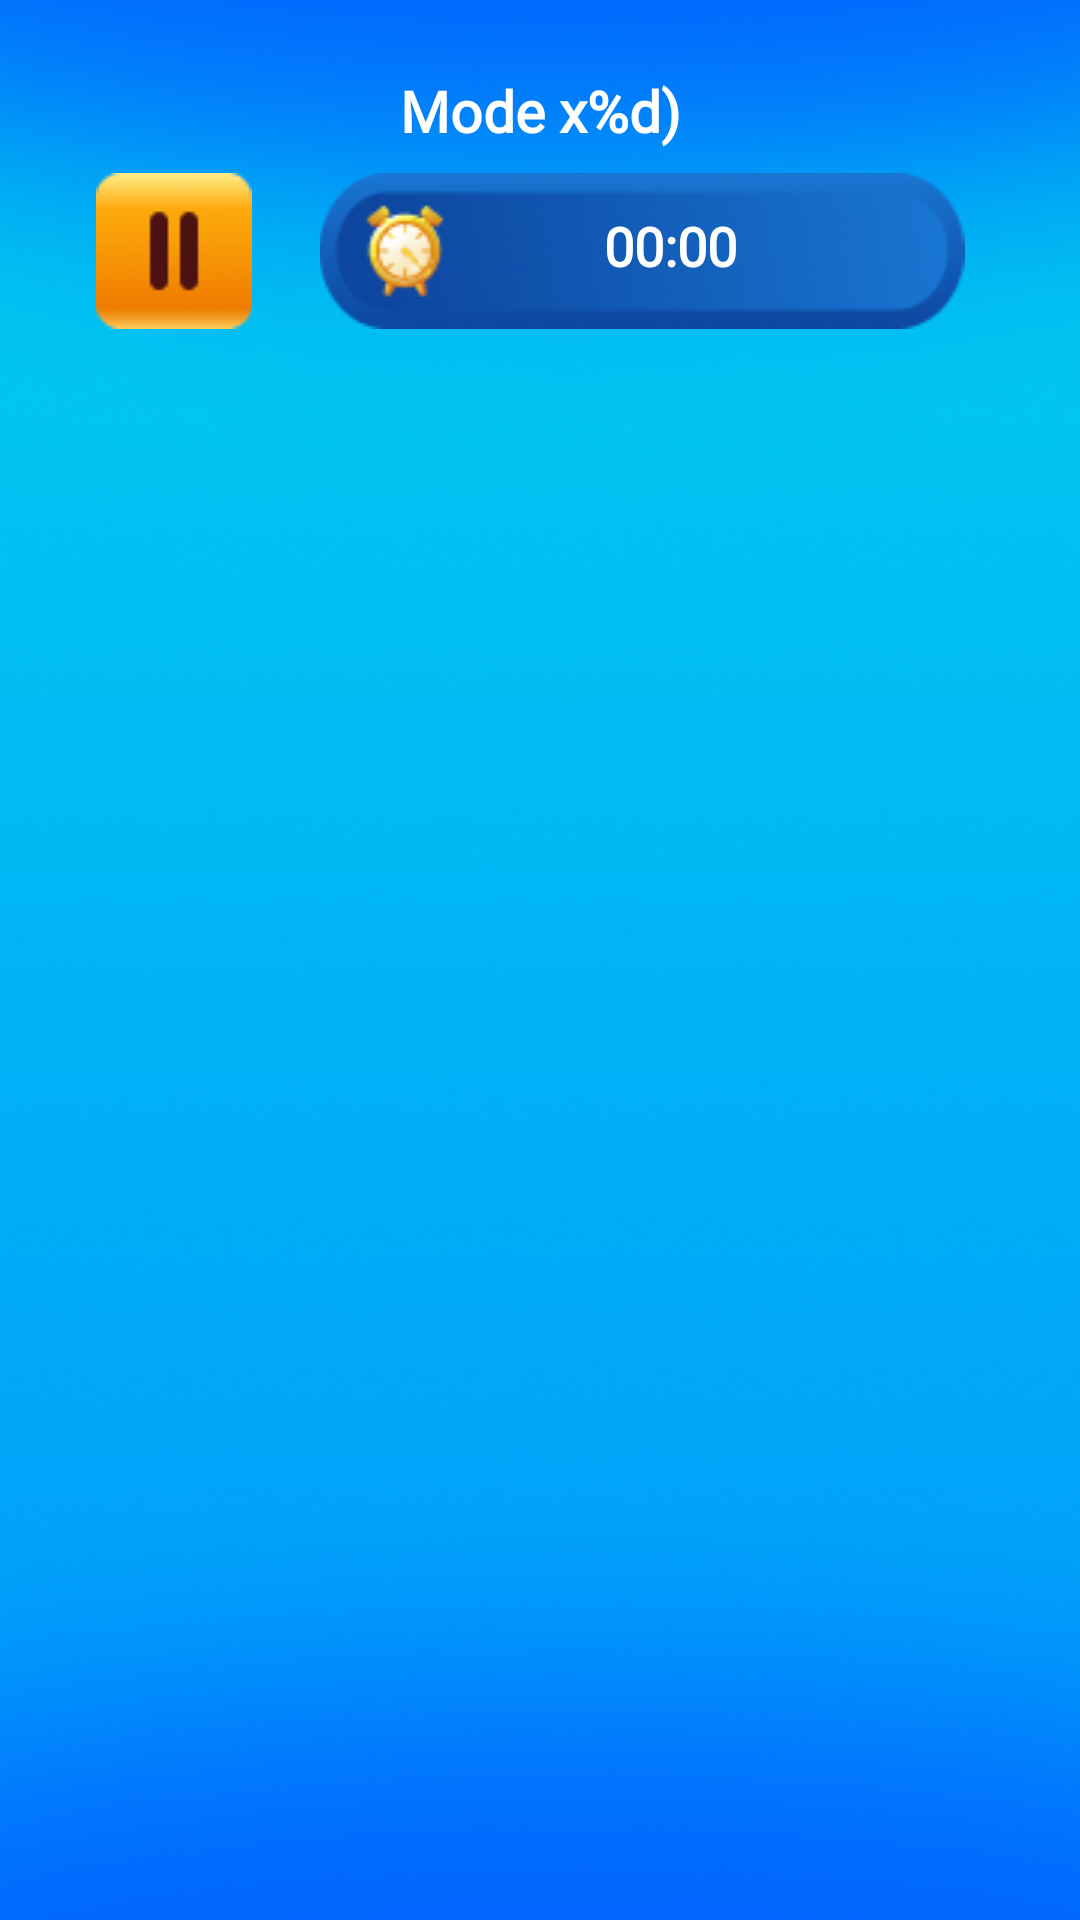

Write the Android layout XML for this screen, with the resource values it uses.
<!-- AndroidManifest.xml: application theme AppTheme -->
<!-- res/layout/fragment_game.xml -->
<androidx.constraintlayout.widget.ConstraintLayout xmlns:android="http://schemas.android.com/apk/res/android"
    xmlns:app="http://schemas.android.com/apk/res-auto"
    xmlns:tools="http://schemas.android.com/tools"
    android:id="@+id/gameFragmentLayout"
    android:layout_width="match_parent"
    android:layout_height="match_parent"
    android:background="@drawable/game_bg"
    android:padding="16dp">


    <ImageView
        android:id="@+id/pauseIv"
        android:layout_width="wrap_content"
        android:layout_height="wrap_content"
        android:layout_marginStart="16dp"
        android:adjustViewBounds="true"
        android:background="?attr/selectableItemBackgroundBorderless"
        android:clickable="true"
        android:contentDescription="@string/pause_icon"
        android:focusable="true"
        android:scaleType="centerInside"
        android:src="@drawable/pause_icon"
        app:layout_constraintStart_toStartOf="parent"
        app:layout_constraintTop_toTopOf="@+id/timerIv" />

    <TextView
        android:id="@+id/titleTv"
        android:layout_width="wrap_content"
        android:layout_height="wrap_content"
        android:padding="8dp"
        android:fontFamily="@font/baloobhai2_bold"
        android:text="@string/mode_x10"
        android:textColor="@color/white"
        android:textSize="19sp"
        android:textStyle="bold"
        app:layout_constraintEnd_toEndOf="parent"
        app:layout_constraintStart_toStartOf="parent"
        app:layout_constraintTop_toTopOf="parent" />

    <androidx.recyclerview.widget.RecyclerView
        android:id="@+id/cardsRecyclerView"
        android:layout_width="0dp"
        android:layout_height="0dp"
        android:layout_marginTop="16dp"
        android:layout_marginBottom="32dp"
        app:layout_constraintTop_toBottomOf="@id/timerIv"
        app:layout_constraintBottom_toBottomOf="parent"
        app:layout_constraintStart_toStartOf="parent"
        app:layout_constraintEnd_toEndOf="parent" />

    <ImageView
        android:id="@+id/timerIv"
        android:layout_width="300dp"
        android:layout_height="wrap_content"
        android:contentDescription="@string/timer_image"
        app:layout_constraintEnd_toEndOf="parent"
        app:layout_constraintStart_toEndOf="@+id/pauseIv"
        app:layout_constraintTop_toBottomOf="@+id/titleTv"
        app:srcCompat="@drawable/timer_icon" />

    <TextView
        android:id="@+id/timerTv"
        android:layout_width="wrap_content"
        android:layout_height="wrap_content"
        android:layout_marginTop="4dp"
        android:fontFamily="@font/baloobhai2_bold"
        android:padding="8dp"
        android:text="@string/time_00"
        android:textColor="@color/white"
        android:textSize="18sp"
        android:textStyle="bold"
        app:layout_constraintEnd_toEndOf="@+id/timerIv"
        app:layout_constraintHorizontal_bias="0.54"
        app:layout_constraintStart_toStartOf="@+id/timerIv"
        app:layout_constraintTop_toTopOf="@+id/timerIv" />

</androidx.constraintlayout.widget.ConstraintLayout>
<!-- resources referenced by this layout -->
<resources>
  <color name="white">#FFFFFFFF</color>
  <!-- drawable game_bg: png bitmap (drawable, 255502 bytes) -->
  <!-- drawable pause_icon: png bitmap (drawable, 2876 bytes) -->
  <!-- drawable timer_icon: png bitmap (drawable, 10244 bytes) -->
  <string name="mode_x10">Mode x%d)</string>
  <string name="pause_icon">Pause icon</string>
  <string name="time_00">00:00</string>
  <string name="timer_image">timer image</string>
  <style name="AppTheme" parent="Theme.MaterialComponents.DayNight.NoActionBar">
          <item name="colorPrimary">@color/purple_500</item>
          <item name="colorPrimaryVariant">@color/purple_700</item>
          <item name="colorOnPrimary">@color/white</item>
          <item name="colorSecondary">@color/teal_200</item>
          <item name="colorSecondaryVariant">@color/teal_700</item>
          <item name="colorOnSecondary">@color/black</item>
          <item name="android:textColor">@color/black</item>
          <item name="android:statusBarColor" tools:targetApi="l">?attr/colorPrimaryVariant</item>
          <item name="backgroundColor">@color/white</item>
      </style>
  <color name="purple_500">#0F9D58</color>
  <color name="purple_700">#0F9D58</color>
  <color name="teal_200">#0F9D58</color>
  <color name="teal_700">#FF018786</color>
  <color name="black">#FF000000</color>
</resources>
